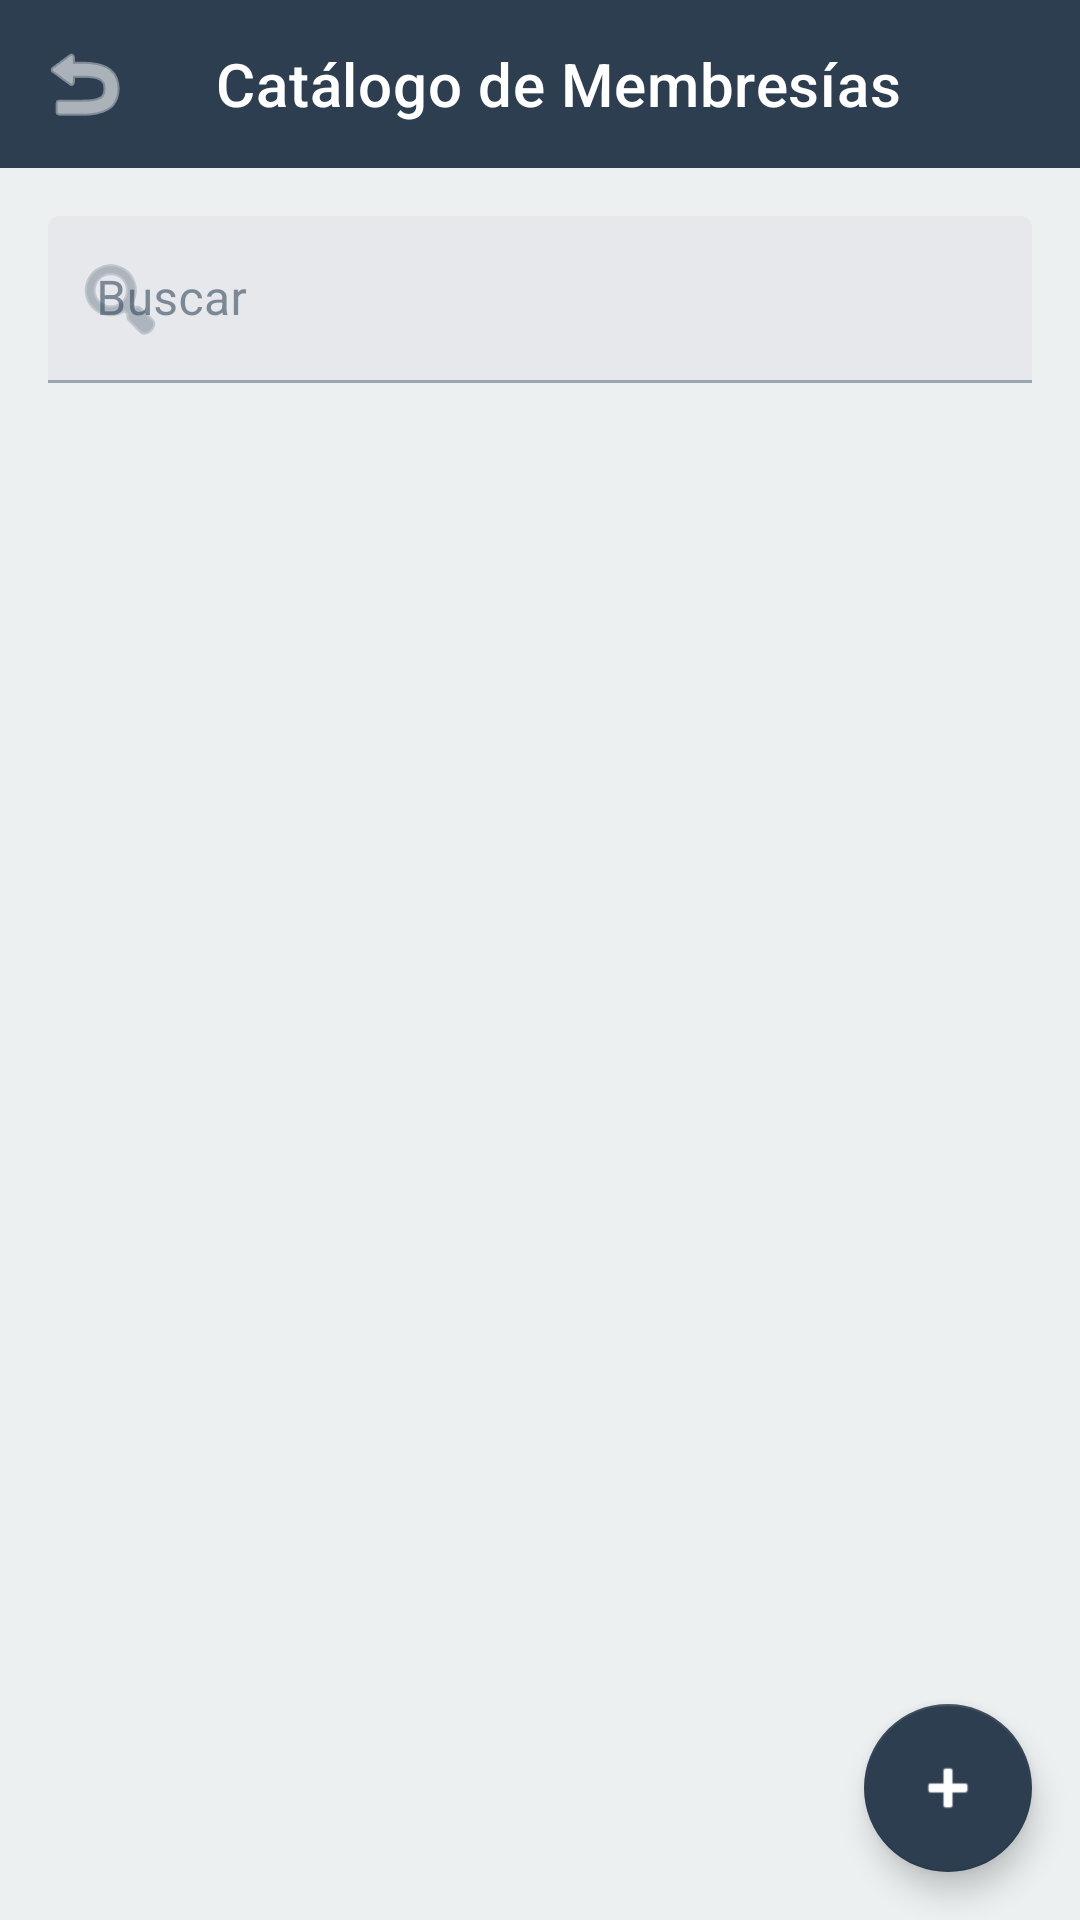

Layout XML and referenced resources for this Android screen:
<!-- AndroidManifest.xml: activity theme Theme.ControlDeGastos -->
<!-- res/layout/activity_membership_catalog.xml -->
<?xml version="1.0" encoding="utf-8"?>
<androidx.coordinatorlayout.widget.CoordinatorLayout xmlns:android="http://schemas.android.com/apk/res/android"
    xmlns:app="http://schemas.android.com/apk/res-auto"
    android:layout_width="match_parent"
    android:layout_height="match_parent"
    android:background="@color/background">

    <LinearLayout
        android:layout_width="match_parent"
        android:layout_height="match_parent"
        android:orientation="vertical">

        
        <com.google.android.material.appbar.AppBarLayout
            android:layout_width="match_parent"
            android:layout_height="wrap_content"
            android:theme="@style/Theme.ControlDeGastos"
            android:fitsSystemWindows="true"
            app:elevation="0dp">

            <com.google.android.material.appbar.MaterialToolbar
                android:id="@+id/toolbar"
                android:layout_width="match_parent"
                android:layout_height="?attr/actionBarSize"
                android:background="@color/primary"
                android:minHeight="?attr/actionBarSize"
                app:title="@string/catalogo_membresias"
                app:titleTextColor="@color/on_primary"
                app:navigationIcon="@android:drawable/ic_menu_revert"
                app:navigationIconTint="@color/on_primary" />

        </com.google.android.material.appbar.AppBarLayout>

        
        <com.google.android.material.textfield.TextInputLayout
            android:layout_width="match_parent"
            android:layout_height="wrap_content"
            android:layout_margin="16dp"
            android:hint="@string/buscar"
            app:startIconDrawable="@android:drawable/ic_menu_search"
            app:hintTextColor="?attr/colorOnSurface">

            <com.google.android.material.textfield.TextInputEditText
                android:id="@+id/edtBuscar"
                android:layout_width="match_parent"
                android:layout_height="wrap_content"
                android:inputType="text"
                android:focusable="true"
                android:focusableInTouchMode="true"
                android:imeOptions="actionSearch"
                android:textColor="?attr/colorOnSurface" />

        </com.google.android.material.textfield.TextInputLayout>

        
        <androidx.recyclerview.widget.RecyclerView
            android:id="@+id/recyclerViewCatalogo"
            android:layout_width="match_parent"
            android:layout_height="0dp"
            android:layout_weight="1"
            android:padding="8dp"
            android:clipToPadding="false"
            android:scrollbars="vertical" />

    </LinearLayout>

    
    <com.google.android.material.floatingactionbutton.FloatingActionButton
        android:id="@+id/fabAgregarPersonalizada"
        android:layout_width="wrap_content"
        android:layout_height="wrap_content"
        android:layout_gravity="bottom|end"
        android:layout_margin="16dp"
        android:src="@android:drawable/ic_input_add"
        app:tint="@color/on_primary"
        app:backgroundTint="@color/primary" />

</androidx.coordinatorlayout.widget.CoordinatorLayout>
<!-- resources referenced by this layout -->
<resources>
  <color name="background">#ECF0F1</color>
  <color name="on_primary">#FFFFFF</color>
  <color name="primary">#2C3E50</color>
  <string name="buscar">Buscar</string>
  <string name="catalogo_membresias">Catálogo de Membresías</string>
  <style name="Theme.ControlDeGastos" parent="Theme.MaterialComponents.Light.NoActionBar">
          
          <item name="colorPrimary">@color/primary</item>
          <item name="colorOnPrimary">@color/on_primary</item>
          <item name="colorPrimaryContainer">@color/primary_container</item>
          <item name="colorOnPrimaryContainer">@color/on_primary_container</item>
          
          
          <item name="colorSecondary">@color/secondary</item>
          <item name="colorOnSecondary">@color/on_secondary</item>
          <item name="colorSecondaryContainer">@color/secondary_container</item>
          <item name="colorOnSecondaryContainer">@color/on_secondary_container</item>
          
          
          <item name="android:colorBackground">@color/background</item>
          <item name="colorOnBackground">@color/on_background</item>
          <item name="colorSurface">@color/surface</item>
          <item name="colorOnSurface">@color/on_surface</item>
          
          
          <item name="colorError">@color/error</item>
          <item name="colorOnError">@color/on_error</item>
          
          
          <item name="android:statusBarColor">@color/primary</item>
          <item name="android:windowLightStatusBar">false</item>
      </style>
  <color name="primary_container">#34495E</color>
  <color name="on_primary_container">#FFFFFF</color>
  <color name="secondary">#2ECC71</color>
  <color name="on_secondary">#FFFFFF</color>
  <color name="secondary_container">#27AE60</color>
  <color name="on_secondary_container">#FFFFFF</color>
  <color name="on_background">#34495E</color>
  <color name="surface">#FFFFFF</color>
  <color name="on_surface">#34495E</color>
  <color name="error">#E74C3C</color>
  <color name="on_error">#FFFFFF</color>
</resources>
